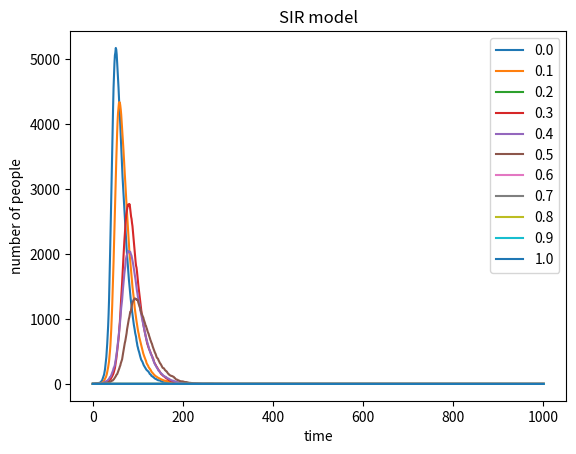

The matplotlib source for this figure:
#!/usr/bin/env python3
# -*- coding: utf-8 -*-
"""
Created on Wed May  8 08:59:48 2019

@author: yanzhiwen
"""


# import necessary libraries
import numpy as np
import matplotlib.pyplot as plt

#s = list(range(10000-v))


#use n to count, use while to loop
v=0
while v<=10000:
    n = 0
    s = list(range(10000-v))
    population = []
    susceptible = [9999]
    infected = [1]
    recovered = []
    beta = 0.3
    gamma = 0.05
    i = [1]
    r = []

    while n <= 1000:
        n = n+1
    #choose susceptible people to be infected, remove s, add i
        x = np.random.choice(range(2),len(s),p=[1-beta*(len(i)/10000),beta*(len(i)/10000)])
        m = 0
        #find every infected person in susceptible group
        for xi in x:
            if xi == 1:
                m = m+1
                i.append(xi)
                s.pop()
    #choose infected people to be recovered, remove i, add r
        y = np.random.choice(range(2),len(i),p=[1-gamma,gamma])
        q = 0
        #find every recovered person in infected group
        for yi in y:
            if yi == 1:
                q = q+1
                r.append(yi)
                i.pop()
        #record infected number in every loop
        infected.append(len(i))
#make polt   
    plt.plot(infected,label=str(v/10000))
    plt.xlabel('time')
    plt.ylabel('number of people')
    plt.legend(loc='upper right')
    plt.title('SIR model')
    v=v+1000       
